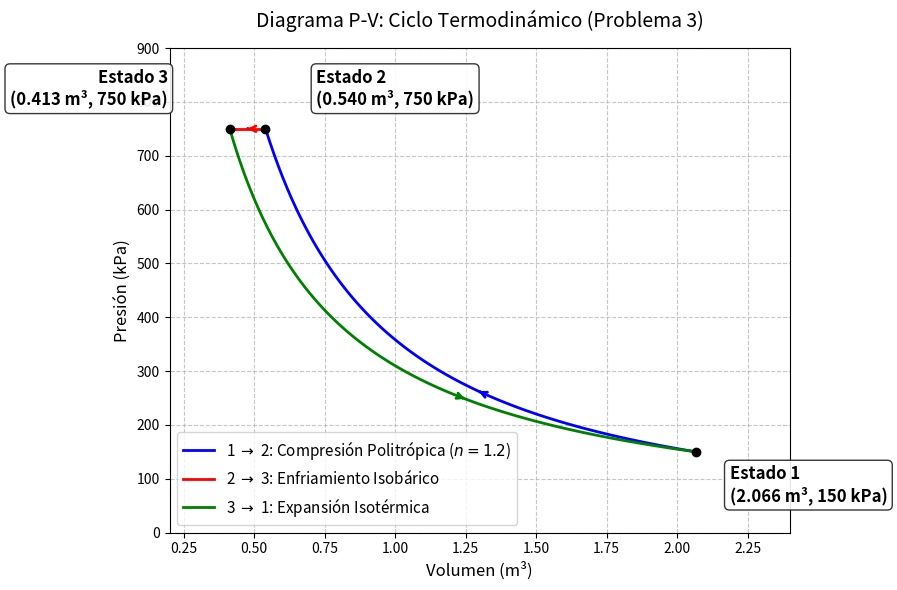

Recreate this plot in Python.
import numpy as np
import matplotlib.pyplot as plt

# ==========================================
# 1. Definición de los Estados (V en m³, P en kPa)
# ==========================================
V1, P1 = 2.066, 150
V2, P2 = 0.540, 750
V3, P3 = 0.413, 750

# ==========================================
# 2. Generación de las trayectorias
# ==========================================
# Proceso 1 -> 2: Compresión politrópica (P * V^1.2 = C)
n = 1.2
C12 = P1 * (V1 ** n)
V_12 = np.linspace(V1, V2, 100)
P_12 = C12 / (V_12 ** n)

# Proceso 2 -> 3: Enfriamiento isobárico (P = constante)
V_23 = np.linspace(V2, V3, 100)
P_23 = np.full_like(V_23, P2)

# Proceso 3 -> 1: Expansión isotérmica (P * V = C)
# (Usamos P1*V1 como constante, que es aproximadamente igual a P3*V3)
C31 = P1 * V1 
V_31 = np.linspace(V3, V1, 100)
P_31 = C31 / V_31

# ==========================================
# 3. Configuración del Gráfico
# ==========================================
plt.figure(figsize=(9, 6))

# Dibujar las líneas de los procesos
plt.plot(V_12, P_12, 'b-', linewidth=2, label=r'1 $\rightarrow$ 2: Compresión Politrópica ($n=1.2$)')
plt.plot(V_23, P_23, 'r-', linewidth=2, label=r'2 $\rightarrow$ 3: Enfriamiento Isobárico')
plt.plot(V_31, P_31, 'g-', linewidth=2, label=r'3 $\rightarrow$ 1: Expansión Isotérmica')

# Marcar los estados exactos con puntos
plt.plot([V1, V2, V3], [P1, P2, P3], 'ko', markersize=6)

# Etiquetas de los estados (con fondo para mejorar legibilidad)
label_box = dict(boxstyle='round,pad=0.3', fc='white', ec='#222222', alpha=0.9)
plt.text(V1 + 0.12, P1 - 25, 'Estado 1\n(2.066 m³, 150 kPa)', fontsize=12, fontweight='bold', va='top', bbox=label_box)
plt.text(V2 + 0.18, P2 + 45, 'Estado 2\n(0.540 m³, 750 kPa)', fontsize=12, fontweight='bold', ha='left', bbox=label_box)
plt.text(V3 - 0.22, P3 + 45, 'Estado 3\n(0.413 m³, 750 kPa)', fontsize=12, fontweight='bold', ha='right', bbox=label_box)

# Añadir flechas indicadoras de dirección
# Flecha 1->2 (Aproximadamente a la mitad del array)
mid_12 = 50
plt.annotate('', xy=(V_12[mid_12], P_12[mid_12]), xytext=(V_12[mid_12-1], P_12[mid_12-1]),
             arrowprops=dict(arrowstyle="->", color='blue', lw=2))

# Flecha 2->3
mid_23 = 50
plt.annotate('', xy=(V_23[mid_23], P_23[mid_23]), xytext=(V_23[mid_23-1], P_23[mid_23-1]),
             arrowprops=dict(arrowstyle="->", color='red', lw=2))

# Flecha 3->1
mid_31 = 50
plt.annotate('', xy=(V_31[mid_31], P_31[mid_31]), xytext=(V_31[mid_31-1], P_31[mid_31-1]),
             arrowprops=dict(arrowstyle="->", color='green', lw=2))

# Formato de los ejes y leyenda
plt.title('Diagrama P-V: Ciclo Termodinámico (Problema 3)', fontsize=14, pad=15)
plt.xlabel('Volumen (m³)', fontsize=12)
plt.ylabel('Presión (kPa)', fontsize=12)
plt.xlim(0.2, 2.4)
plt.ylim(0, 900)
plt.grid(True, linestyle='--', alpha=0.7)
plt.legend(loc='lower left', fontsize=11)

plt.tight_layout()
plt.show()
